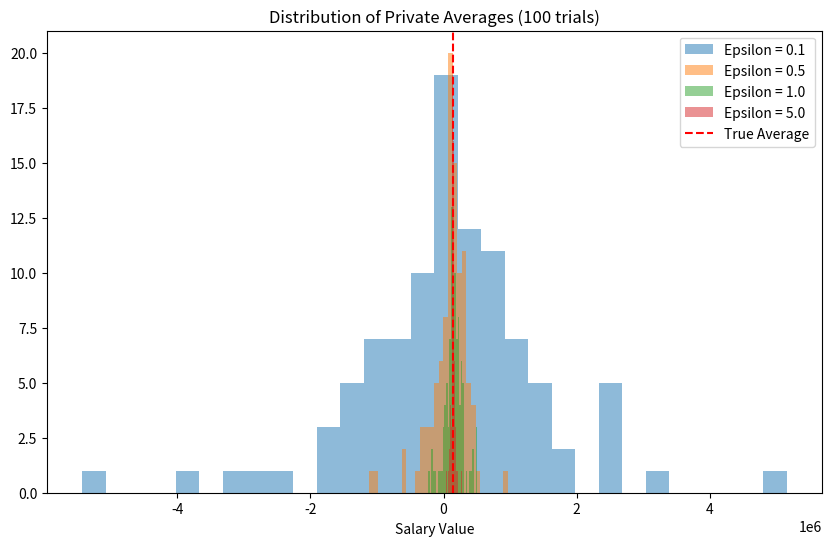

This chart was generated by the following Python code:
import numpy as np
import matplotlib.pyplot as plt

# 1. Original salaries (9 employees)
salaries = [45000, 50000, 52000, 48000, 55000, 60000, 58000, 47000, 51000]

# 2. A "Billionaire" CEO joins the dataset
salaries_with_ceo = salaries + [1_000_000]

print(f"Original Average: ${np.mean(salaries):,.2f}")
print(f"Average with CEO: ${np.mean(salaries_with_ceo):,.2f}")

def private_mean(data, epsilon, upper_bound):
    """
    Calculates a DP mean.
    upper_bound: The maximum possible salary (to calculate sensitivity)
    """
    actual_mean = np.mean(data)

    # Sensitivity of a mean is: (Max - Min) / N
    sensitivity = upper_bound / len(data)

    # Scale of the Laplace noise
    scale = sensitivity / epsilon

    # Add noise
    noise = np.random.laplace(0, scale)
    return actual_mean + noise

# Let's test it
epsilon = 0.8
max_salary = 1_000_000 # We assume $1M is the max possible salary

dp_result = private_mean(salaries_with_ceo, epsilon, max_salary)
print(f"Differentially Private Average: ${dp_result:,.2f}")

epsilons = [0.1, 0.5, 1.0, 5.0]
results = {e: [private_mean(salaries_with_ceo, e, 1_000_000) for _ in range(100)] for e in epsilons}

plt.figure(figsize=(10, 6))
for e, vals in results.items():
    plt.hist(vals, bins=30, alpha=0.5, label=f'Epsilon = {e}')

plt.axvline(np.mean(salaries_with_ceo), color='red', linestyle='--', label='True Average')
plt.title("Distribution of Private Averages (100 trials)")
plt.xlabel("Salary Value")
plt.legend()
plt.show()
